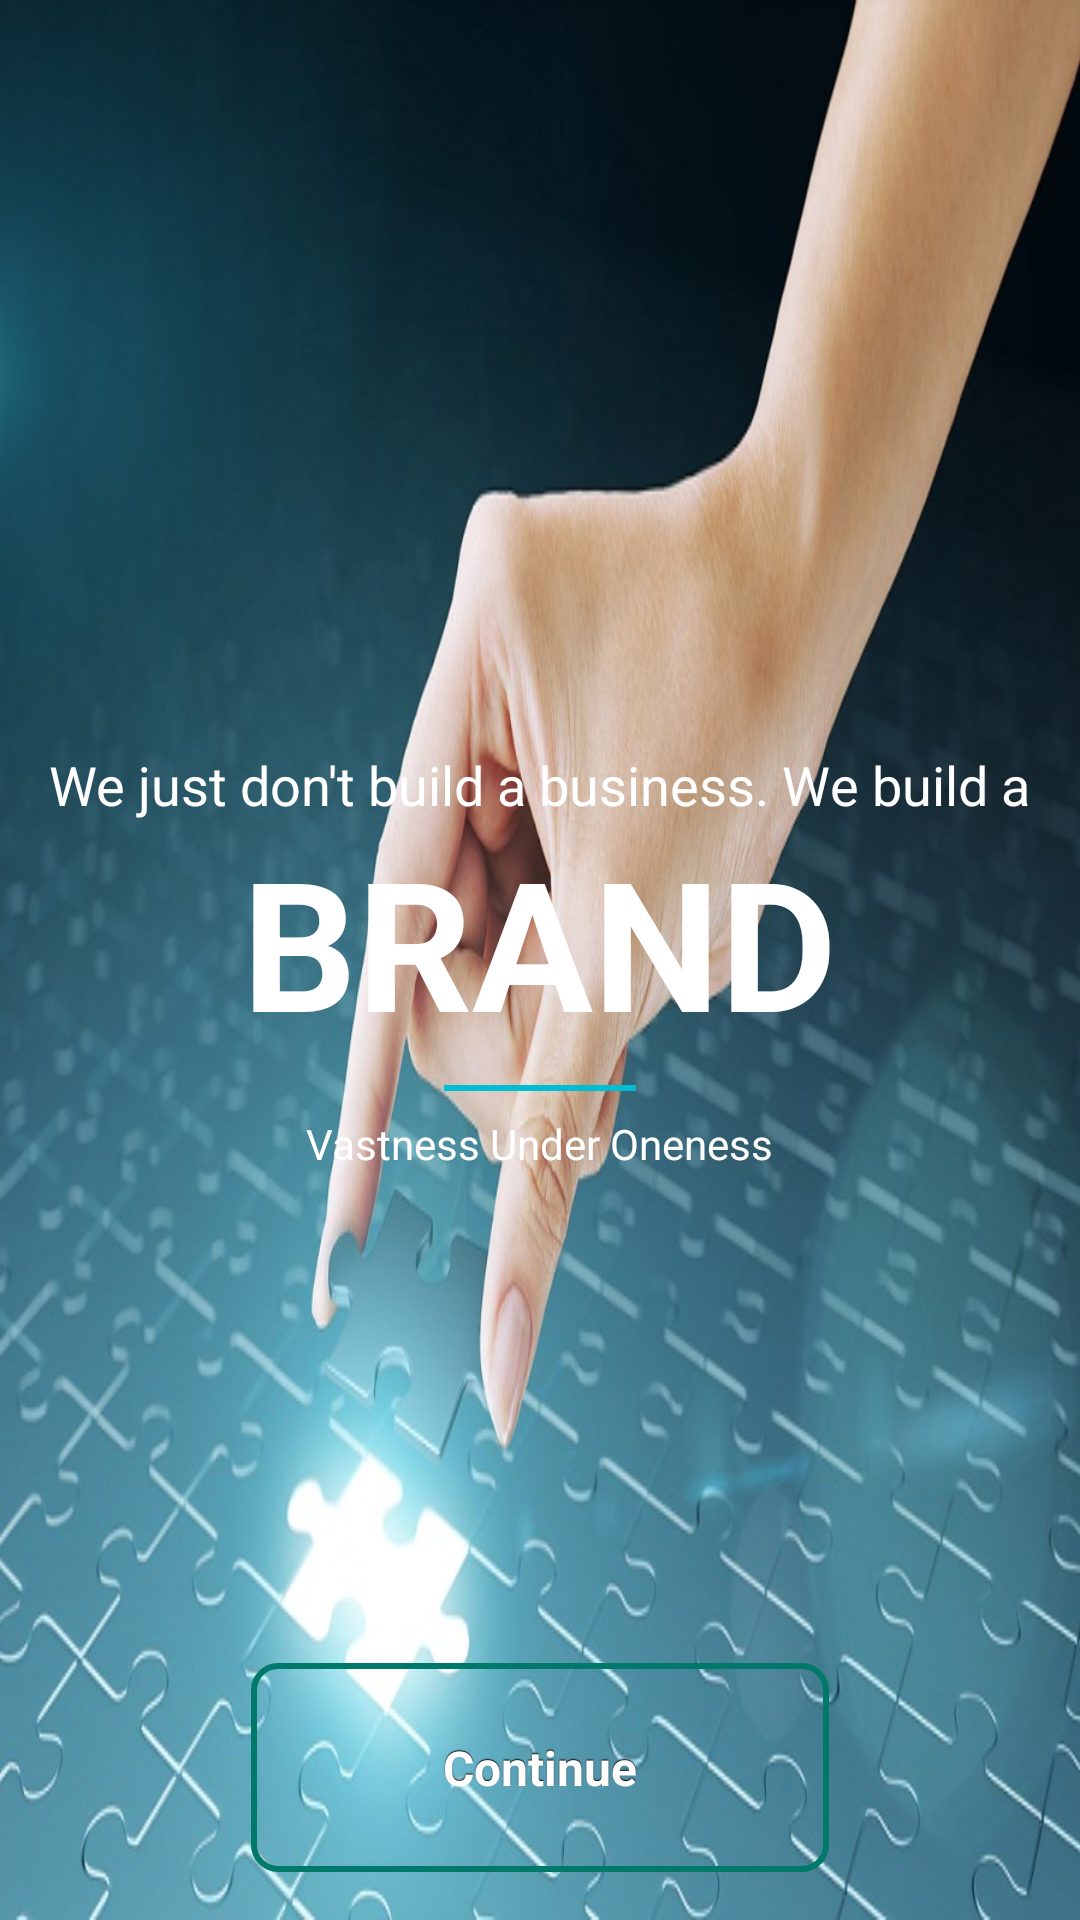

Write the Android layout XML for this screen, with the resource values it uses.
<!-- AndroidManifest.xml: application theme AppTheme -->
<!-- res/layout/activity_splash_screen.xml -->
<FrameLayout xmlns:android="http://schemas.android.com/apk/res/android"
    xmlns:tools="http://schemas.android.com/tools" android:layout_width="match_parent"
    android:layout_height="match_parent" android:paddingLeft="@dimen/activity_horizontal_margin"
    android:paddingRight="@dimen/activity_horizontal_margin"
    android:paddingTop="@dimen/activity_vertical_margin"
    android:paddingBottom="@dimen/activity_vertical_margin"
    android:background="@drawable/splash_background_xml"
    tools:context="com.hisham.saarasia.SplashScreen">


    <LinearLayout
        android:orientation="vertical"
        android:layout_width="match_parent"
        android:layout_height="wrap_content"
        android:layout_centerVertical="true"
        android:layout_centerHorizontal="true"
        android:gravity="center"
        android:layout_gravity="center">

        <TextView
            android:layout_width="wrap_content"
            android:layout_height="wrap_content"
            android:textAppearance="?android:attr/textAppearanceMedium"
            android:textColor="@color/semi_white_text"
            android:textSize="@dimen/text_quote_splash"
            android:gravity="center"
            android:text="@string/splash_quote_small"
            android:id="@+id/textView" />

        <TextView
            android:layout_width="wrap_content"
            android:layout_height="wrap_content"
            android:textColor="@color/semi_white_text"
            android:textAppearance="?android:attr/textAppearanceLarge"
            android:text="BRAND"
            android:textStyle="bold"
            android:textSize="@dimen/text_quote_brand"
            android:id="@+id/textView2" />

        <View
            android:layout_margin="8dp"
            android:layout_width="64dp"
            android:layout_height="2dp"
            android:background="@color/accent"
            ></View>

        <TextView
            android:layout_width="wrap_content"
            android:layout_height="wrap_content"
            android:textColor="@color/semi_white_text"
            android:textSize="@dimen/text_default"
            android:text="Vastness Under Oneness"
            android:id="@+id/textView3" />
    </LinearLayout>

    <ImageView
        android:layout_width="wrap_content"
        android:layout_height="wrap_content"
        android:id="@+id/imageView2"
        android:src="@mipmap/ic_launcher"
        />

    <Button
        android:layout_width="wrap_content"
        android:layout_height="wrap_content"
        android:text="Continue"
        android:paddingTop="24dp"
        android:paddingBottom="24dp"
        android:paddingLeft="64dp"
        android:paddingRight="64dp"
        style="@style/button"
        android:id="@+id/btnContinue"
        android:layout_gravity="center_horizontal|bottom" />
</FrameLayout>
<!-- resources referenced by this layout -->
<resources>
  <color name="accent">#00BCD4</color>
  <color name="semi_white_text">#FFFFFF</color>
  <dimen name="activity_horizontal_margin">16dp</dimen>
  <dimen name="activity_vertical_margin">16dp</dimen>
  <dimen name="text_default">14sp</dimen>
  <dimen name="text_quote_brand">60sp</dimen>
  <dimen name="text_quote_splash">18sp</dimen>
  <!-- drawable splash_background_xml (drawable) -->
  <?xml version="1.0" encoding="utf-8"?>
  <layer-list xmlns:android="http://schemas.android.com/apk/res/android"
      android:opacity="transparent">
      <item android:drawable="@drawable/splash_background" />
  </layer-list>
  <string name="splash_quote_small">We just don\'t build a business. We build a</string>
  <style name="AppTheme" parent="AppTheme.Base">
          <item name="android:buttonStyle">@style/button</item>
      </style>
  <!-- drawable selector_button (drawable) -->
  <?xml version="1.0" encoding="utf-8"?>
  <selector xmlns:android="http://schemas.android.com/apk/res/android">
      <item
          android:state_enabled="false"
          android:drawable="@drawable/button_disabled" />
      <item
          android:state_pressed="true"
          android:state_enabled="true"
          android:drawable="@drawable/button_pressed" />
      <item
          android:state_enabled="true"
          android:drawable="@drawable/button_enabled" />
  </selector>
  <style name="AppTheme.Base" parent="Theme.AppCompat.Light.DarkActionBar">
          
          
          <item name="colorPrimary">@color/primary</item>
          
          <item name="colorPrimaryDark">@color/primary_dark</item>
  
          
          
          <item name="colorAccent">@color/accent</item>
  
          <item name="android:textColorPrimary">@color/primary_text</item>
  
          
  
          
          
          
          
          
          
          
          
      </style>
  <!-- drawable button_disabled (drawable) -->
  <?xml version="1.0" encoding="utf-8"?>
  <shape xmlns:android="http://schemas.android.com/apk/res/android" android:shape="rectangle">
      <gradient
          android:startColor="@color/windowBG"
          android:centerColor="@color/windowBG"
          android:endColor="@color/windowBG"
          android:angle="90"/>
      <padding android:left="7dp"
          android:top="7dp"
          android:right="7dp"
          android:bottom="7dp" />
      <stroke
          android:width="2dip"
          android:color="@color/primary_dark" />
      <corners android:radius= "8dp" />
  </shape>
  <!-- drawable button_pressed (drawable) -->
  <?xml version="1.0" encoding="utf-8"?>
  <shape xmlns:android="http://schemas.android.com/apk/res/android" android:shape="rectangle">
      <gradient
          android:startColor="@color/primary"
          android:centerColor="@color/primary"
          android:endColor="@color/primary"
          android:angle="90"/>
      <padding android:left="7dp"
          android:top="7dp"
          android:right="7dp"
          android:bottom="7dp" />
      <stroke
          android:width="2dip"
          android:color="@color/primary_dark" />
      <corners android:radius= "8dp" />
  </shape>
  <!-- drawable button_enabled (drawable) -->
  <?xml version="1.0" encoding="utf-8"?>
  <shape xmlns:android="http://schemas.android.com/apk/res/android" android:shape="rectangle">
      <gradient
          android:startColor="@color/transparent"
          android:centerColor="@color/transparent"
          android:endColor="@color/transparent"
          android:angle="90"/>
      <padding android:left="7dp"
          android:top="7dp"
          android:right="7dp"
          android:bottom="7dp" />
      <stroke
          android:width="2dip"
          android:color="@color/primary_dark" />
      <corners android:radius= "8dp" />
  </shape>
  <color name="primary">#009688</color>
  <color name="primary_dark">#00796B</color>
  <color name="primary_text">#212121</color>
  <color name="windowBG">#FF5F5F5F</color>
  <color name="transparent">#00000000</color>
</resources>
